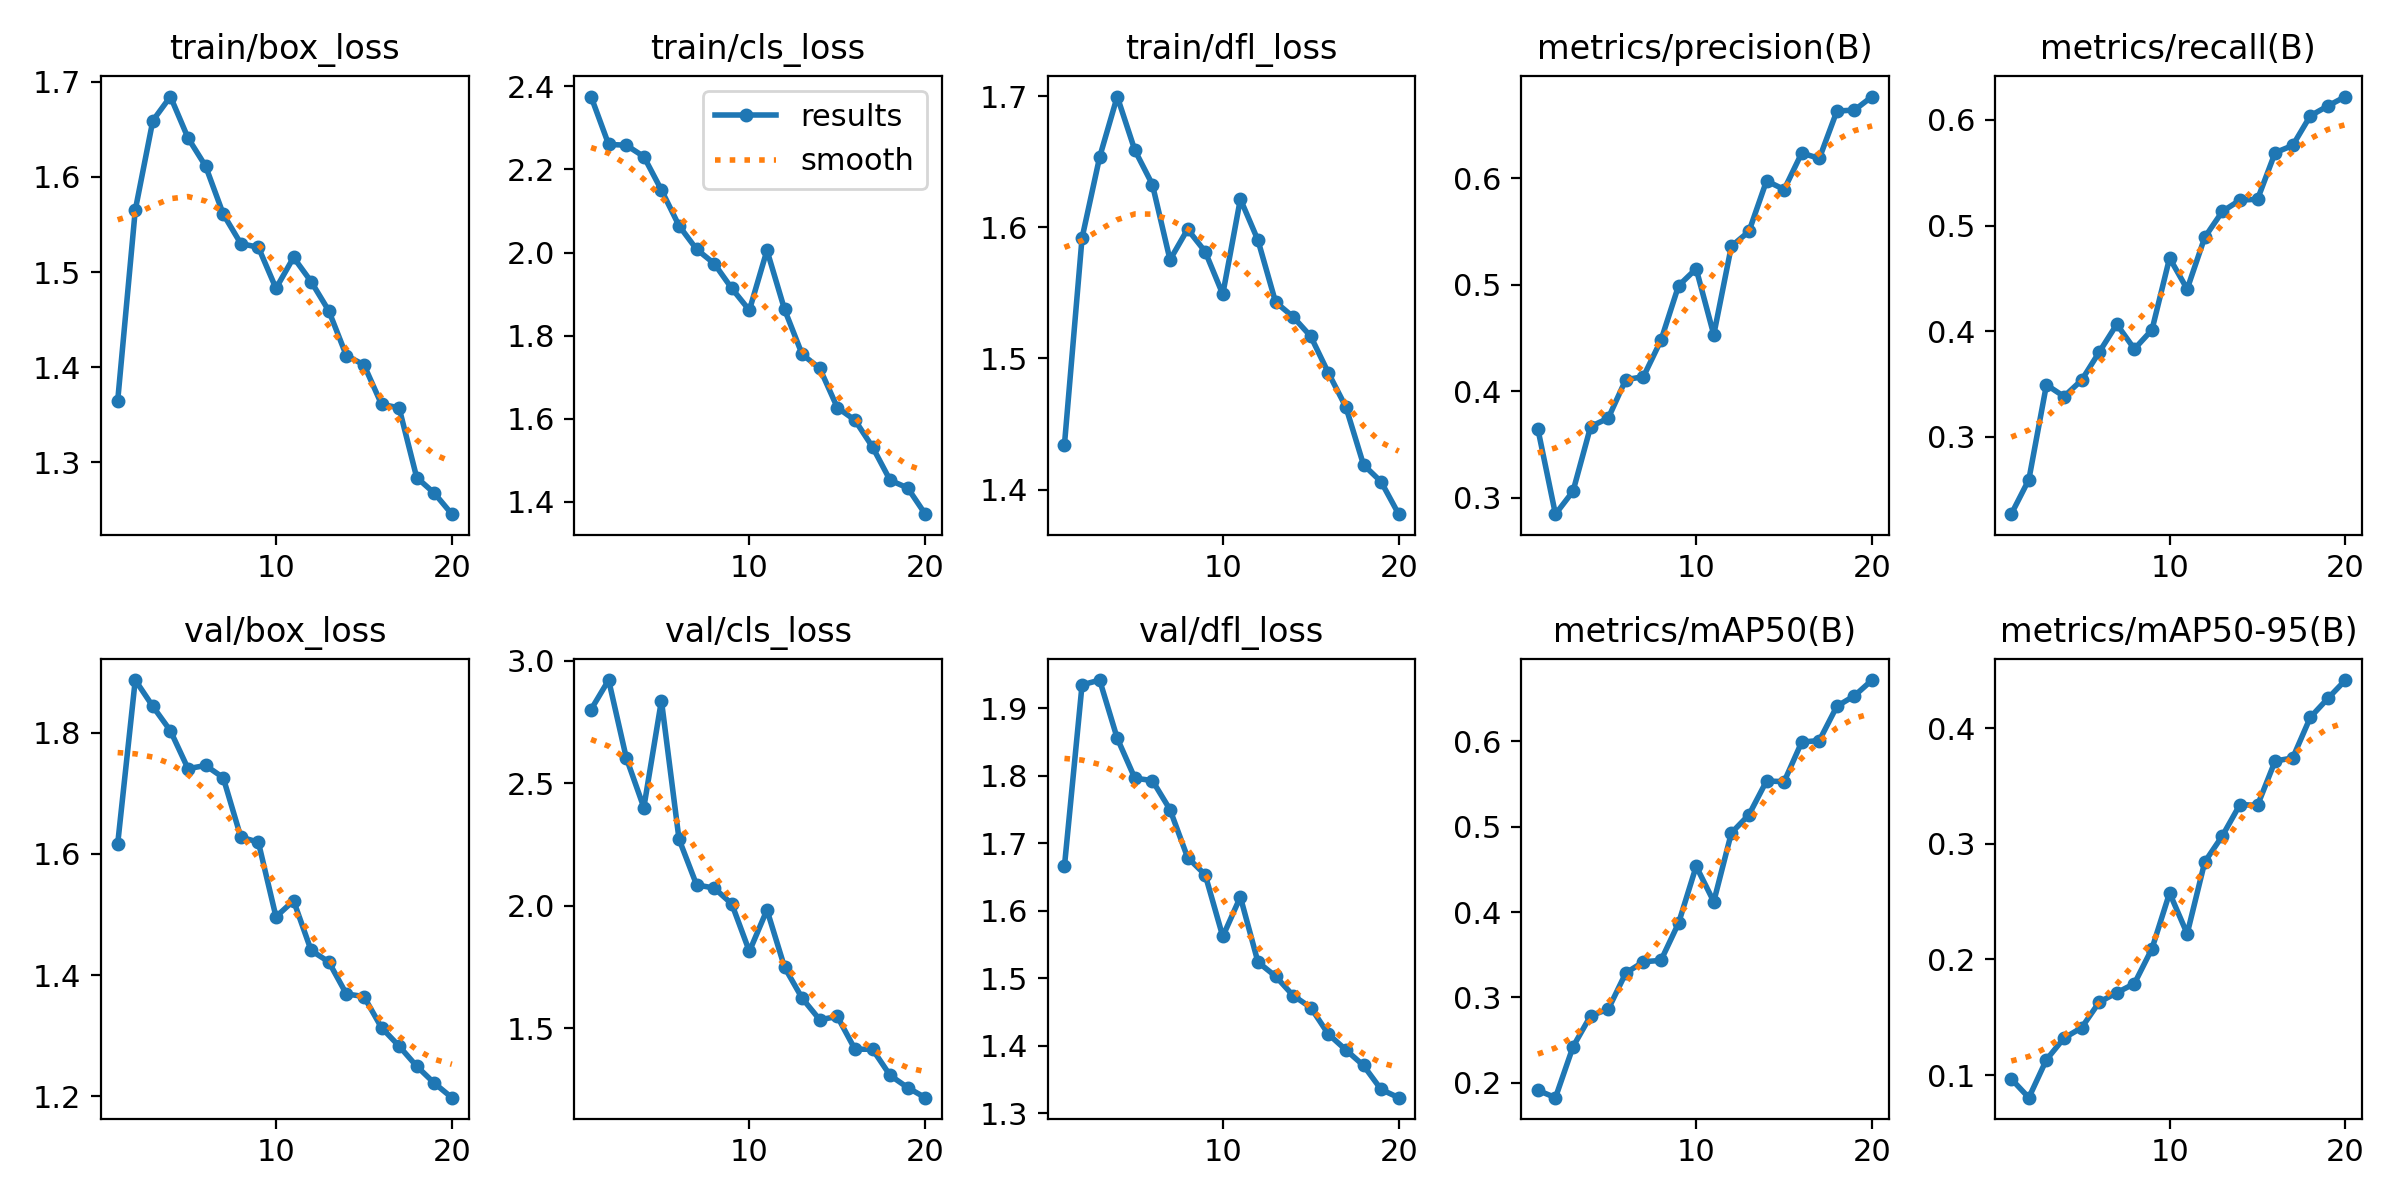

The file beside this chart, header and first rows:
epoch, time, train/box_loss, train/cls_loss, train/dfl_loss, metrics/precision(B), metrics/recall(B), metrics/mAP50(B), metrics/mAP50-95(B), val/box_loss, val/cls_loss, val/dfl_loss, lr/pg0, lr/pg1, lr/pg2
1, 399.3, 1.364, 2.376, 1.434, 0.3648, 0.2268, 0.1911, 0.09668, 1.616, 2.801, 1.666, 0.0005488, 0.0005488, 0.0005488
2, 1181, 1.565, 2.26, 1.592, 0.2846, 0.2595, 0.1825, 0.08046, 1.887, 2.921, 1.934, 0.00105, 0.00105, 0.00105
3, 1549, 1.659, 2.259, 1.654, 0.3061, 0.3493, 0.2422, 0.1133, 1.843, 2.604, 1.942, 0.001496, 0.001496, 0.001496
4, 2255, 1.685, 2.231, 1.7, 0.3669, 0.3382, 0.2785, 0.132, 1.803, 2.401, 1.855, 0.001419, 0.001419, 0.001419
5, 2661, 1.641, 2.151, 1.659, 0.3748, 0.3537, 0.2861, 0.141, 1.741, 2.838, 1.796, 0.001337, 0.001337, 0.001337
6, 5944, 1.611, 2.065, 1.633, 0.411, 0.3802, 0.3286, 0.1631, 1.746, 2.272, 1.793, 0.001254, 0.001254, 0.001254
7, 6530, 1.561, 2.008, 1.575, 0.4137, 0.4066, 0.3416, 0.1712, 1.726, 2.085, 1.75, 0.001172, 0.001172, 0.001172
8, 7794, 1.53, 1.974, 1.599, 0.448, 0.3831, 0.3434, 0.1792, 1.628, 2.072, 1.679, 0.001089, 0.001089, 0.001089
9, 9187, 1.526, 1.914, 1.582, 0.4993, 0.4013, 0.387, 0.2094, 1.619, 2.007, 1.653, 0.001007, 0.001007, 0.001007
10, 9547, 1.483, 1.861, 1.549, 0.5152, 0.4693, 0.4536, 0.2576, 1.496, 1.813, 1.562, 0.0009244, 0.0009244, 0.0009244
11, 9902, 1.515, 2.005, 1.622, 0.4531, 0.4399, 0.4122, 0.2223, 1.523, 1.983, 1.62, 0.0008418, 0.0008418, 0.0008418
12, 10255, 1.49, 1.863, 1.59, 0.5363, 0.4889, 0.4926, 0.2844, 1.441, 1.749, 1.524, 0.0007593, 0.0007593, 0.0007593
13, 10605, 1.459, 1.755, 1.543, 0.5502, 0.5133, 0.5139, 0.307, 1.422, 1.623, 1.503, 0.0006768, 0.0006768, 0.0006768
14, 10954, 1.412, 1.722, 1.532, 0.5978, 0.5241, 0.5535, 0.334, 1.369, 1.534, 1.474, 0.0005943, 0.0005943, 0.0005943
15, 11305, 1.403, 1.627, 1.517, 0.5896, 0.5249, 0.5527, 0.3334, 1.365, 1.548, 1.456, 0.0005118, 0.0005118, 0.0005118
16, 11657, 1.361, 1.597, 1.489, 0.6239, 0.569, 0.5991, 0.3717, 1.313, 1.414, 1.417, 0.0004293, 0.0004293, 0.0004293
17, 12008, 1.357, 1.532, 1.463, 0.6188, 0.5759, 0.6009, 0.3744, 1.283, 1.414, 1.394, 0.0003467, 0.0003467, 0.0003467
18, 12358, 1.284, 1.452, 1.419, 0.6634, 0.6039, 0.6411, 0.4095, 1.25, 1.308, 1.371, 0.0002642, 0.0002642, 0.0002642
19, 12709, 1.268, 1.434, 1.406, 0.6643, 0.6133, 0.6534, 0.4259, 1.222, 1.258, 1.335, 0.0001817, 0.0001817, 0.0001817
20, 13059, 1.246, 1.371, 1.381, 0.677, 0.6222, 0.6718, 0.4417, 1.198, 1.216, 1.323, 9.91865e-05, 9.91865e-05, 9.91865e-05
